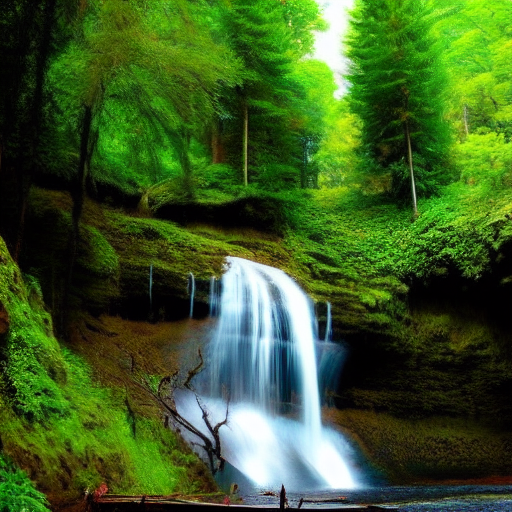
Generation parameters embedded in this image by ComfyUI (PNG 'prompt' text chunk: the API-format workflow graph, JSON):
{"3":{"inputs":{"seed":903078074928953,"steps":20,"cfg":11.68,"sampler_name":"euler","scheduler":"normal","denoise":1.0,"model":["4",0],"positive":["6",0],"negative":["7",0],"latent_image":["5",0]},"class_type":"KSampler","_meta":{"title":"KSampler"}},"4":{"inputs":{"ckpt_name":"v1-5-pruned-emaonly-fp16.safetensors"},"class_type":"CheckpointLoaderSimple","_meta":{"title":"Load Checkpoint"}},"5":{"inputs":{"width":512,"height":512,"batch_size":1},"class_type":"EmptyLatentImage","_meta":{"title":"Empty Latent Image"}},"6":{"inputs":{"text":"beautiful waterfall in a forest\n","clip":["4",1]},"class_type":"CLIPTextEncode","_meta":{"title":"CLIP Text Encode (Prompt)"}},"7":{"inputs":{"text":"text, watermark","clip":["4",1]},"class_type":"CLIPTextEncode","_meta":{"title":"CLIP Text Encode (Prompt)"}},"8":{"inputs":{"samples":["3",0],"vae":["4",2]},"class_type":"VAEDecode","_meta":{"title":"VAE Decode"}},"9":{"inputs":{"filename_prefix":"ComfyUI","images":["8",0]},"class_type":"SaveImage","_meta":{"title":"Save Image"}}}